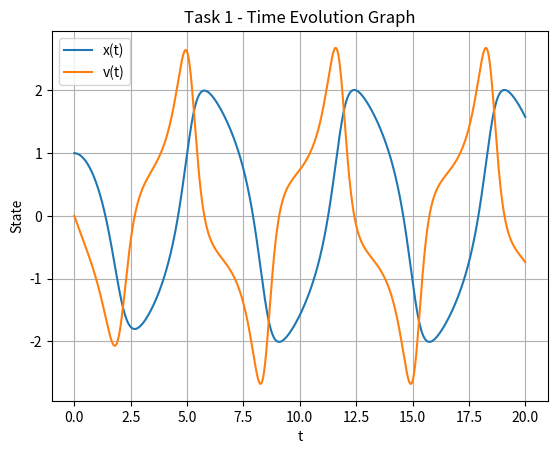
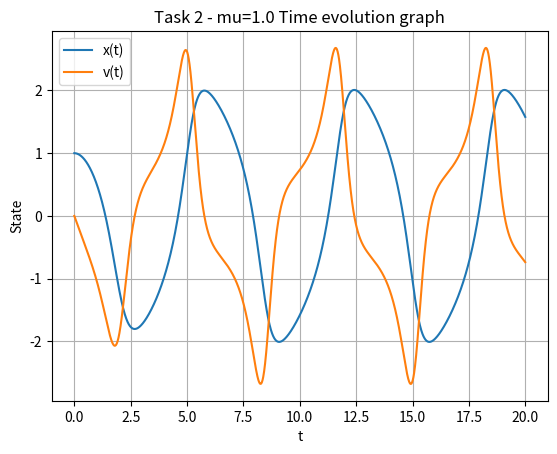
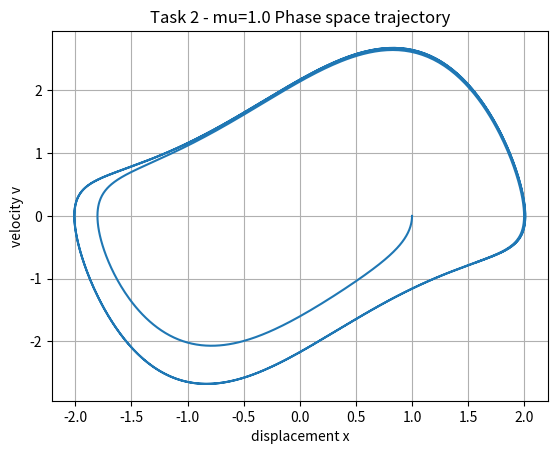
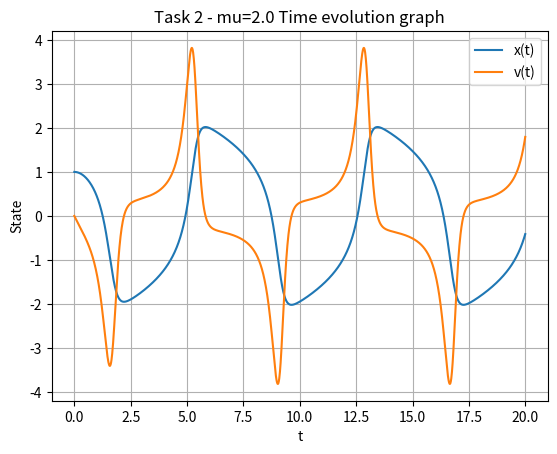
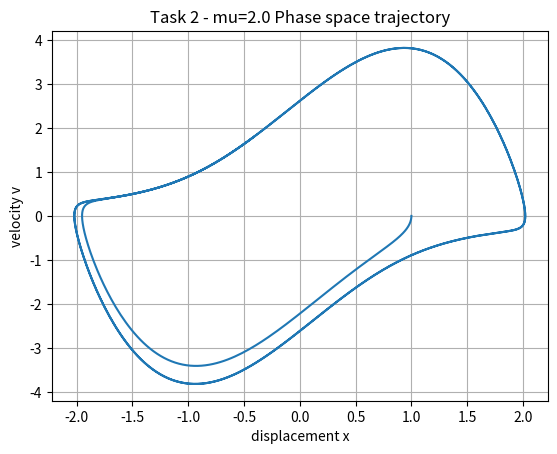
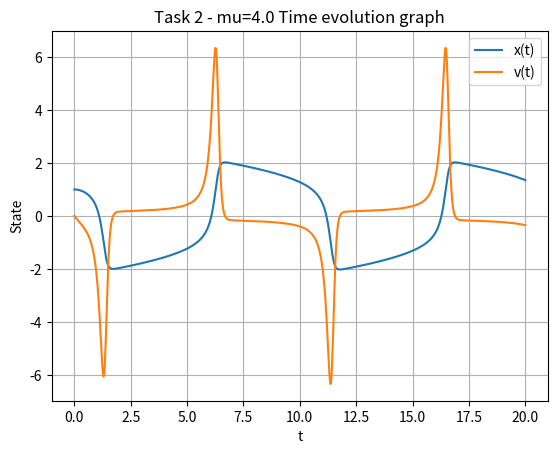
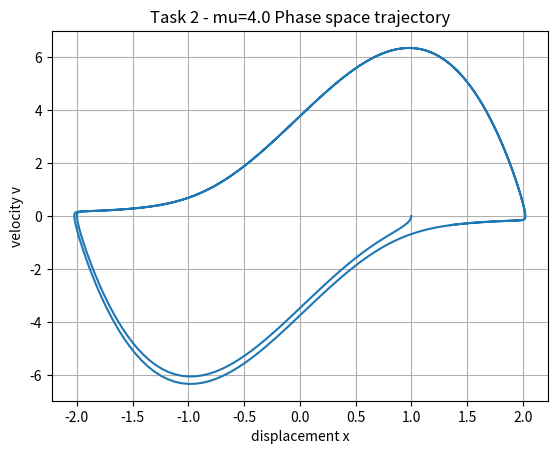
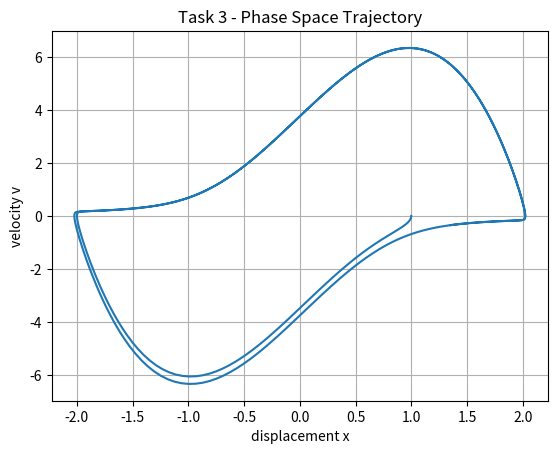
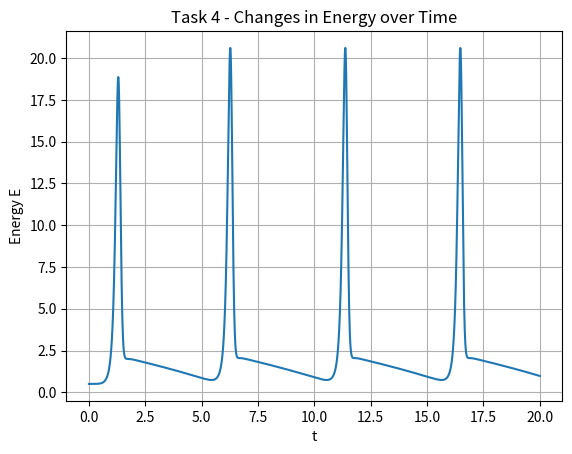
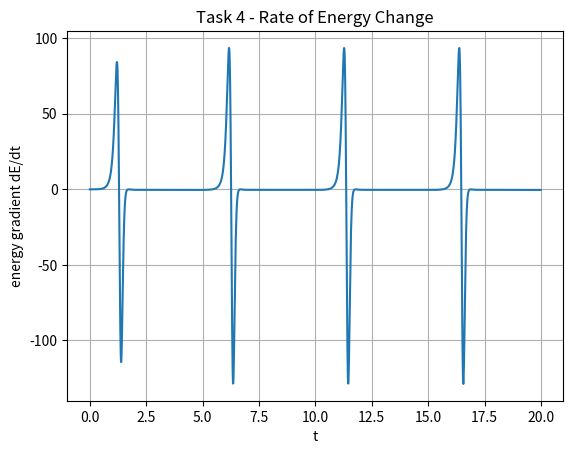

These charts were generated, in order, by the following Python code:
import numpy as np
import matplotlib.pyplot as plt
from typing import Tuple, Callable, List

def van_der_pol_ode(state: np.ndarray, t: float, mu: float = 1.0, omega: float = 1.0) -> np.ndarray:
    """
    van der Pol振子的一阶微分方程组。
    
    参数:
        state: np.ndarray, 形状为(2,)的数组，包含位置x和速度v
        t: float, 当前时间（在这个系统中实际上没有使用）
        mu: float, 非线性阻尼参数
        omega: float, 角频率
    
    返回:
        np.ndarray: 形状为(2,)的数组，包含dx/dt和dv/dt
    """
    x, v = state
    # TODO: 实现van der Pol方程
    # dx/dt = v
    # dv/dt = mu(1-x^2)v - omega^2*x
    x, v = state
    dxdt = v
    dvdt = mu * (1 - x**2) * v - omega**2 * x
    return np.array([dxdt, dvdt])

def rk4_step(ode_func: Callable, state: np.ndarray, t: float, dt: float, **kwargs) -> np.ndarray:
    """
    使用四阶龙格-库塔方法进行一步数值积分。
    
    参数:
        ode_func: Callable, 微分方程函数
        state: np.ndarray, 当前状态
        t: float, 当前时间
        dt: float, 时间步长
        **kwargs: 传递给ode_func的额外参数
    
    返回:
        np.ndarray: 下一步的状态
    """
    # TODO: 实现RK4方法
    k1 = ode_func(state, t, **kwargs)
    k2 = ode_func(state + 0.5 * dt * k1, t + 0.5 * dt, **kwargs)
    k3 = ode_func(state + 0.5 * dt * k2, t + 0.5 * dt, **kwargs)
    k4 = ode_func(state + dt * k3, t + dt, **kwargs)
    return state + (dt / 6.0) * (k1 + 2 * k2 + 2 * k3 + k4)
    
def solve_ode(ode_func: Callable, initial_state: np.ndarray, t_span: Tuple[float, float], 
              dt: float, **kwargs) -> Tuple[np.ndarray, np.ndarray]:
    """
    求解常微分方程组。
    
    参数:
        ode_func: Callable, 微分方程函数
        initial_state: np.ndarray, 初始状态
        t_span: Tuple[float, float], 时间范围 (t_start, t_end)
        dt: float, 时间步长
        **kwargs: 传递给ode_func的额外参数
    
    返回:
        Tuple[np.ndarray, np.ndarray]: (时间点数组, 状态数组)
    """
    # TODO: 实现ODE求解器
    t_start, t_end = t_span
    num_steps = int((t_end - t_start) / dt) + 1
    t_values = np.linspace(t_start, t_end, num_steps)
    states = np.zeros((num_steps, len(initial_state)))
    states[0] = initial_state
    current_state = initial_state.copy()
    for i in range(1, num_steps):
        current_state = rk4_step(ode_func, current_state, t_values[i-1], dt, **kwargs)
        states[i] = current_state
    return t_values, states

def plot_time_evolution(t: np.ndarray, states: np.ndarray, title: str) -> None:
    """
    绘制状态随时间的演化。
    
    参数:
        t: np.ndarray, 时间点数组
        states: np.ndarray, 状态数组
        title: str, 图标题
    """
    # TODO: 实现时间演化图的绘制
    plt.figure()
    plt.plot(t, states[:, 0], label='x(t)')
    plt.plot(t, states[:, 1], label='v(t)')
    plt.xlabel('t')
    plt.ylabel('State')
    plt.title(title)
    plt.legend()
    plt.grid(True)
    plt.savefig(f"{title}.png")  # 保存为PNG
    plt.show()

def plot_phase_space(states: np.ndarray, title: str) -> None:
    """
    绘制相空间轨迹。
    
    参数:
        states: np.ndarray, 状态数组
        title: str, 图标题
    """
    # TODO: 实现相空间图的绘制
    plt.figure()
    plt.plot(states[:, 0], states[:, 1])
    plt.xlabel('displacement x')
    plt.ylabel('velocity v')
    plt.title(title)
    plt.grid(True)
    plt.savefig(f"{title}.png")  # 保存为PNG
    plt.show()

def calculate_energy(state: np.ndarray, omega: float = 1.0) -> float:
    """
    计算van der Pol振子的能量。
    
    参数:
        state: np.ndarray, 形状为(2,)的数组，包含位置x和速度v
        omega: float, 角频率
    
    返回:
        float: 系统的能量
    """
    # TODO: 实现能量计算
    # E = (1/2)v^2 + (1/2)omega^2*x^2
    x, v = state
    E = 0.5 * v**2 + 0.5 * omega**2 * x**2
    return E

def analyze_limit_cycle(states: np.ndarray, dt: float = 0.01) -> Tuple[float, float]:
    """
    分析极限环的特征（振幅和周期）。
    
    参数:
        states: np.ndarray, 状态数组
    
    返回:
        Tuple[float, float]: (振幅, 周期)
    """
    # TODO: 实现极限环分析
    x = states[:, 0]
    amplitude = (np.max(x) - np.min(x)) / 2.0
    peaks = np.where(np.diff(np.sign(np.diff(x))) < 0)[0] + 1
    if len(peaks) >= 2:
        period = np.mean(np.diff(peaks)) * dt
    else:
        period = None
    return amplitude, period

def main():
    # 设置基本参数
    mu = 1.0
    omega = 1.0
    t_span = (0, 20)
    dt = 0.01
    initial_state = np.array([1.0, 0.0])
    
    # TODO: 任务1 - 基本实现
    # 1. 求解van der Pol方程
    # 2. 绘制时间演化图
    t_values, states = solve_ode(van_der_pol_ode, initial_state, t_span, dt, mu=mu, omega=omega)
    plot_time_evolution(t_values, states, title="Task 1 - Time Evolution Graph")
    # TODO: 任务2 - 参数影响分析
    # 1. 尝试不同的mu值
    # 2. 比较和分析结果
    mu_values = [1.0, 2.0, 4.0]
    for mu in mu_values:
        t_values, states = solve_ode(van_der_pol_ode, initial_state, t_span, dt, mu=mu, omega=omega)
        plot_time_evolution(t_values, states, title=f"Task 2 - mu={mu} Time evolution graph")
        plot_phase_space(states, title=f"Task 2 - mu={mu} Phase space trajectory")
    # TODO: 任务3 - 相空间分析
    # 1. 绘制相空间轨迹
    # 2. 分析极限环特征
    plot_phase_space(states, title="Task 3 - Phase Space Trajectory")
    amplitude, period = analyze_limit_cycle(states, dt)  # 传递 dt 参数
    print(f"极限环振幅: {amplitude:.2f}, 周期: {period:.2f}")
    
    # TODO: 任务4 - 能量分析
    # 1. 计算和绘制能量随时间的变化
    # 2. 分析能量的耗散和补充
    energies = np.array([calculate_energy(state, omega) for state in states])
    plt.figure()
    plt.plot(t_values, energies)
    plt.xlabel('t')
    plt.ylabel('Energy E')
    plt.title("Task 4 - Changes in Energy over Time")
    plt.grid(True)
    plt.savefig("Task 4 - Energy Changes over Time.png")  # 保存为PNG
    plt.show()
 
    plt.figure()
    plt.plot(t_values[:-1], np.diff(energies) / dt)
    plt.xlabel('t')
    plt.ylabel('energy gradient dE/dt')
    plt.title("Task 4 - Rate of Energy Change")
    plt.grid(True)
    plt.savefig("Task 4 - Rate of Energy Change.png")  # 保存为PNG
    plt.show()

if __name__ == "__main__":
    main()
